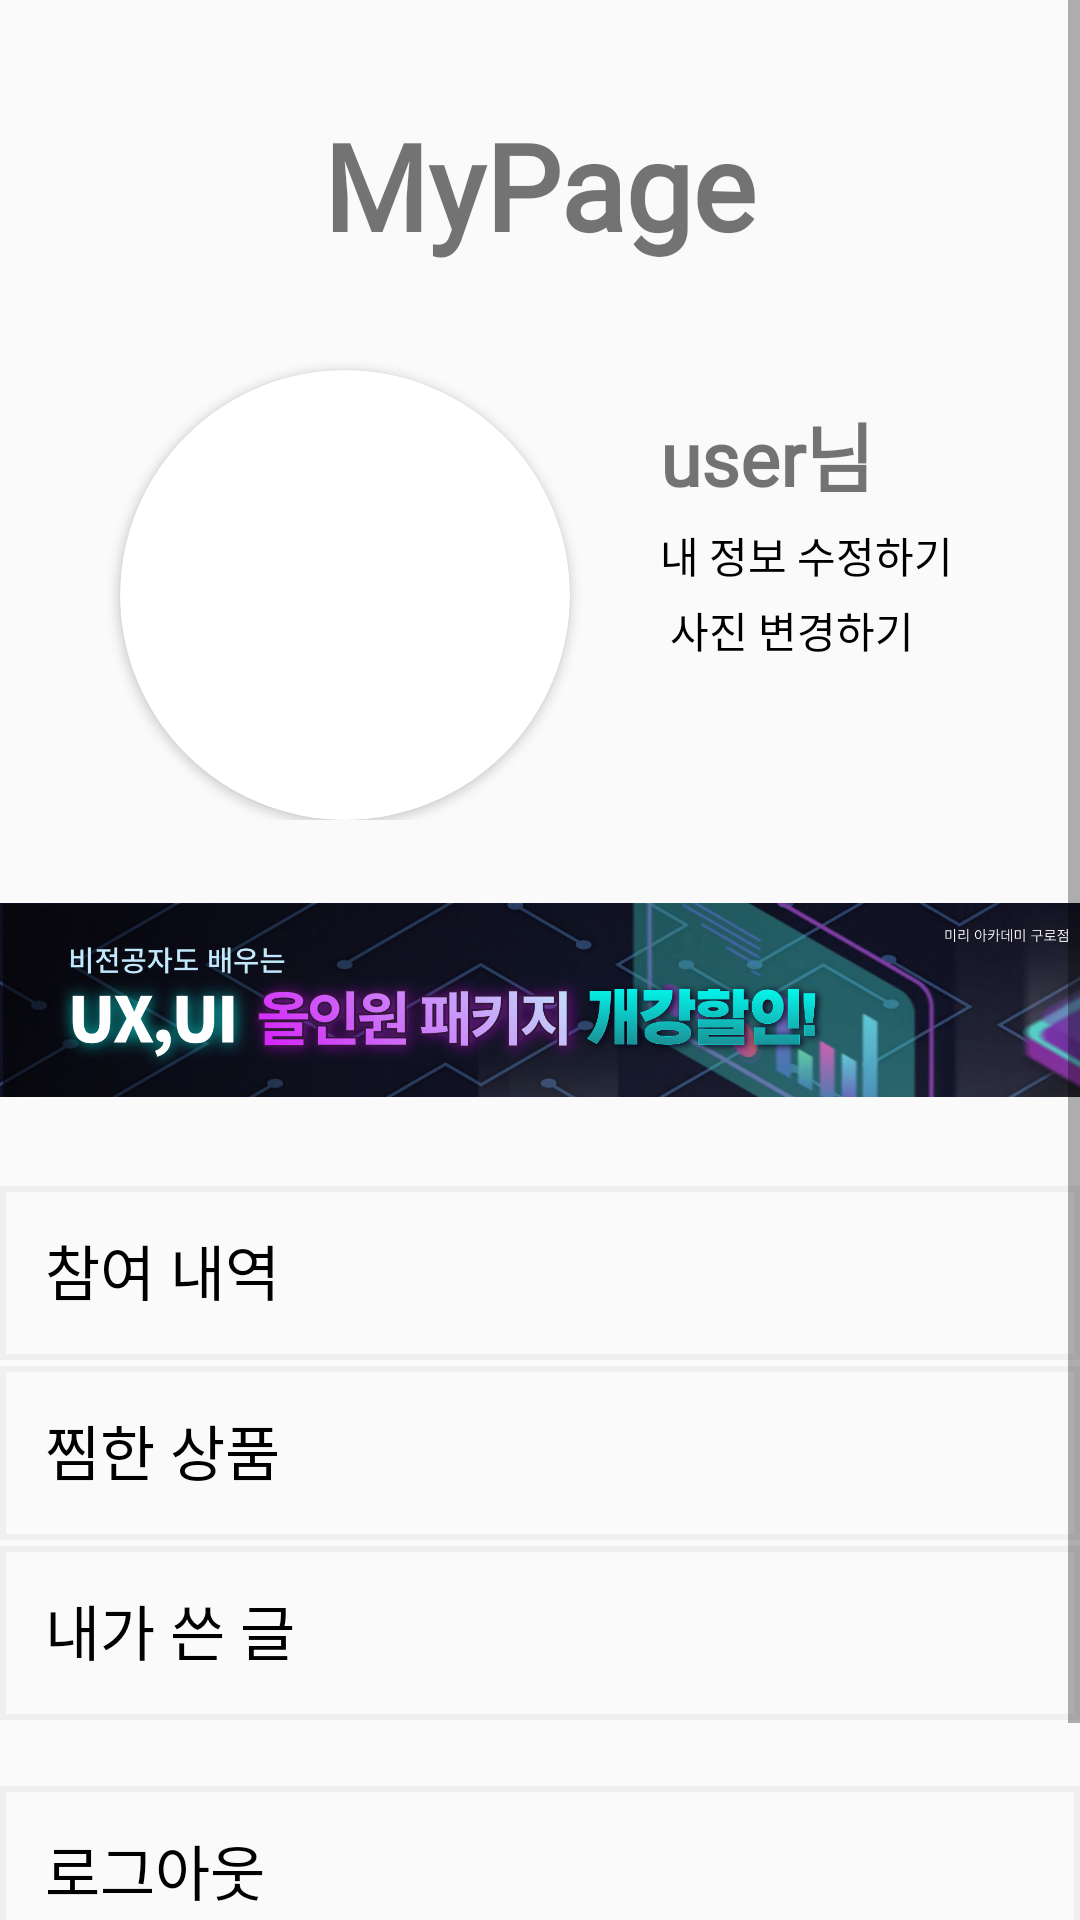

Reconstruct the res/layout file that produces this screen, plus the resources it refers to.
<!-- AndroidManifest.xml: application theme Theme.Comptoir -->
<!-- res/layout/fragment_mypage.xml -->
<?xml version="1.0" encoding="utf-8"?>
<FrameLayout xmlns:android="http://schemas.android.com/apk/res/android"
    xmlns:tools="http://schemas.android.com/tools"
    android:layout_width="match_parent"
    android:layout_height="match_parent"
    xmlns:app="http://schemas.android.com/apk/res-auto"
    tools:context=".MypageFragment">

    <ScrollView
        android:layout_width="match_parent"
        android:layout_height="match_parent">

        <LinearLayout
            android:layout_width="match_parent"
            android:layout_height="match_parent"
            android:orientation="vertical">

            <LinearLayout
                android:layout_width="match_parent"
                android:layout_height="wrap_content"
                android:gravity="center">

                <TextView
                    android:id="@+id/mypage_text"
                    android:layout_width="wrap_content"
                    android:layout_height="wrap_content"
                    android:layout_marginTop="30dp"
                    android:layout_marginBottom="20dp"
                    android:text="MyPage"
                    android:textSize="40sp"
                    android:textStyle="bold"
                    android:fontFamily="@font/dovemayo_gothic" />

            </LinearLayout>

            <LinearLayout
                android:layout_width="match_parent"
                android:layout_height="wrap_content"
                android:orientation="horizontal">

                <androidx.cardview.widget.CardView
                    android:id="@+id/mypage_card_view"
                    android:layout_width="150dp"
                    android:layout_height="150dp"
                    android:layout_marginLeft="40dp"
                    android:layout_marginTop="20dp"
                    app:cardCornerRadius="75dp">

                    <ImageView
                        android:id="@+id/user_image"
                        android:layout_width="match_parent"
                        android:layout_height="match_parent"
                        android:src="@drawable/basic_image" />

                </androidx.cardview.widget.CardView>

                <LinearLayout
                    android:layout_width="wrap_content"
                    android:layout_height="wrap_content"
                    android:layout_marginTop="30dp"
                    android:layout_marginLeft="30dp"
                    android:orientation="vertical">

                    <TextView
                        android:id="@+id/mypage_name"
                        android:layout_width="wrap_content"
                        android:layout_height="wrap_content"
                        android:text="user님"
                        android:textSize="25sp"
                        android:textStyle="bold"
                        android:fontFamily="@font/dovemayo_gothic" />

                    <Button
                        android:id="@+id/btn_modify_mypage"
                        android:layout_width="wrap_content"
                        android:layout_height="20dp"
                        android:layout_marginTop="5dp"
                        android:layout_marginBottom="5dp"
                        android:background="#00ff0000"
                        android:text="내 정보 수정하기"
                        android:textColor="@color/black" />

                    <Button
                        android:id="@+id/btn_image_change"
                        android:layout_width="wrap_content"
                        android:layout_height="20dp"
                        android:background="#00ff0000"
                        android:text="사진 변경하기"
                        android:textColor="@color/black" />

                </LinearLayout>

            </LinearLayout>

            <LinearLayout
                android:layout_width="match_parent"
                android:layout_height="wrap_content"
                android:layout_marginTop="25dp"
                android:layout_marginBottom="25dp"
                android:orientation="vertical">

                <ImageView
                    android:id="@+id/mypage_advertise"
                    android:layout_width="match_parent"
                    android:layout_height="70dp"
                    android:src="@drawable/comptoir_advertise" />

            </LinearLayout>

            <LinearLayout
                android:layout_width="match_parent"
                android:layout_height="wrap_content"
                android:orientation="vertical">

                <Button
                    android:id="@+id/btn_order_list"
                    android:layout_width="match_parent"
                    android:layout_height="60dp"
                    android:background="@drawable/mypage_btn_top"
                    android:text="   참여 내역"
                    android:textColor="@color/black"
                    android:textSize="20sp"
                    android:gravity="center_vertical" />

                <Button
                    android:id="@+id/btn_like_list"
                    android:layout_width="match_parent"
                    android:layout_height="60dp"
                    android:background="@drawable/mypage_btn_top"
                    android:text="   찜한 상품"
                    android:textColor="@color/black"
                    android:textSize="20sp"
                    android:gravity="center_vertical" />

                <Button
                    android:id="@+id/btn_writer_list"
                    android:layout_width="match_parent"
                    android:layout_height="60dp"
                    android:background="@drawable/mypage_btn_top"
                    android:text="   내가 쓴 글"
                    android:textColor="@color/black"
                    android:textSize="20sp"
                    android:gravity="center_vertical" />

            </LinearLayout>

            <LinearLayout
                android:layout_width="match_parent"
                android:layout_height="wrap_content"
                android:layout_marginTop="20dp"
                android:orientation="vertical">

                <Button
                    android:id="@+id/btn_logout"
                    android:layout_width="match_parent"
                    android:layout_height="60dp"
                    android:background="@drawable/mypage_btn_top"
                    android:text="   로그아웃"
                    android:textColor="@color/black"
                    android:textSize="20sp"
                    android:gravity="center_vertical" />

                <Button
                    android:id="@+id/btn_withdraw"
                    android:layout_width="match_parent"
                    android:layout_height="60dp"
                    android:background="@drawable/mypage_btn_top"
                    android:text="   회원 탈퇴"
                    android:textColor="@color/black"
                    android:textSize="20sp"
                    android:gravity="center_vertical" />

            </LinearLayout>


        </LinearLayout>

    </ScrollView>

</FrameLayout>
<!-- resources referenced by this layout -->
<resources>
  <!-- drawable comptoir_advertise: png bitmap (drawable, 522676 bytes) -->
  <!-- drawable mypage_btn_top (drawable) -->
  <?xml version="1.0" encoding="utf-8"?>
  <layer-list xmlns:android="http://schemas.android.com/apk/res/android">
      <item android:top="2dp" android:left="0dp" android:right="0dp" android:bottom="0dp">
          <shape android:shape="rectangle">
              <solid android:background="#00ff0000" />
              <stroke
                  android:width="2dp"
                  android:color="#F0F0F0" />
          </shape>
      </item>
  </layer-list>
  <style name="Theme.Comptoir" parent="Base.Theme.Comptoir" />
  <style name="Base.Theme.Comptoir" parent="Theme.AppCompat.DayNight.NoActionBar">
          
          
      </style>
  <!-- not gathered from this repository: default colours our renderer supplied (Android Studio template values) -->
  <color name="black">#FF000000</color>
</resources>
